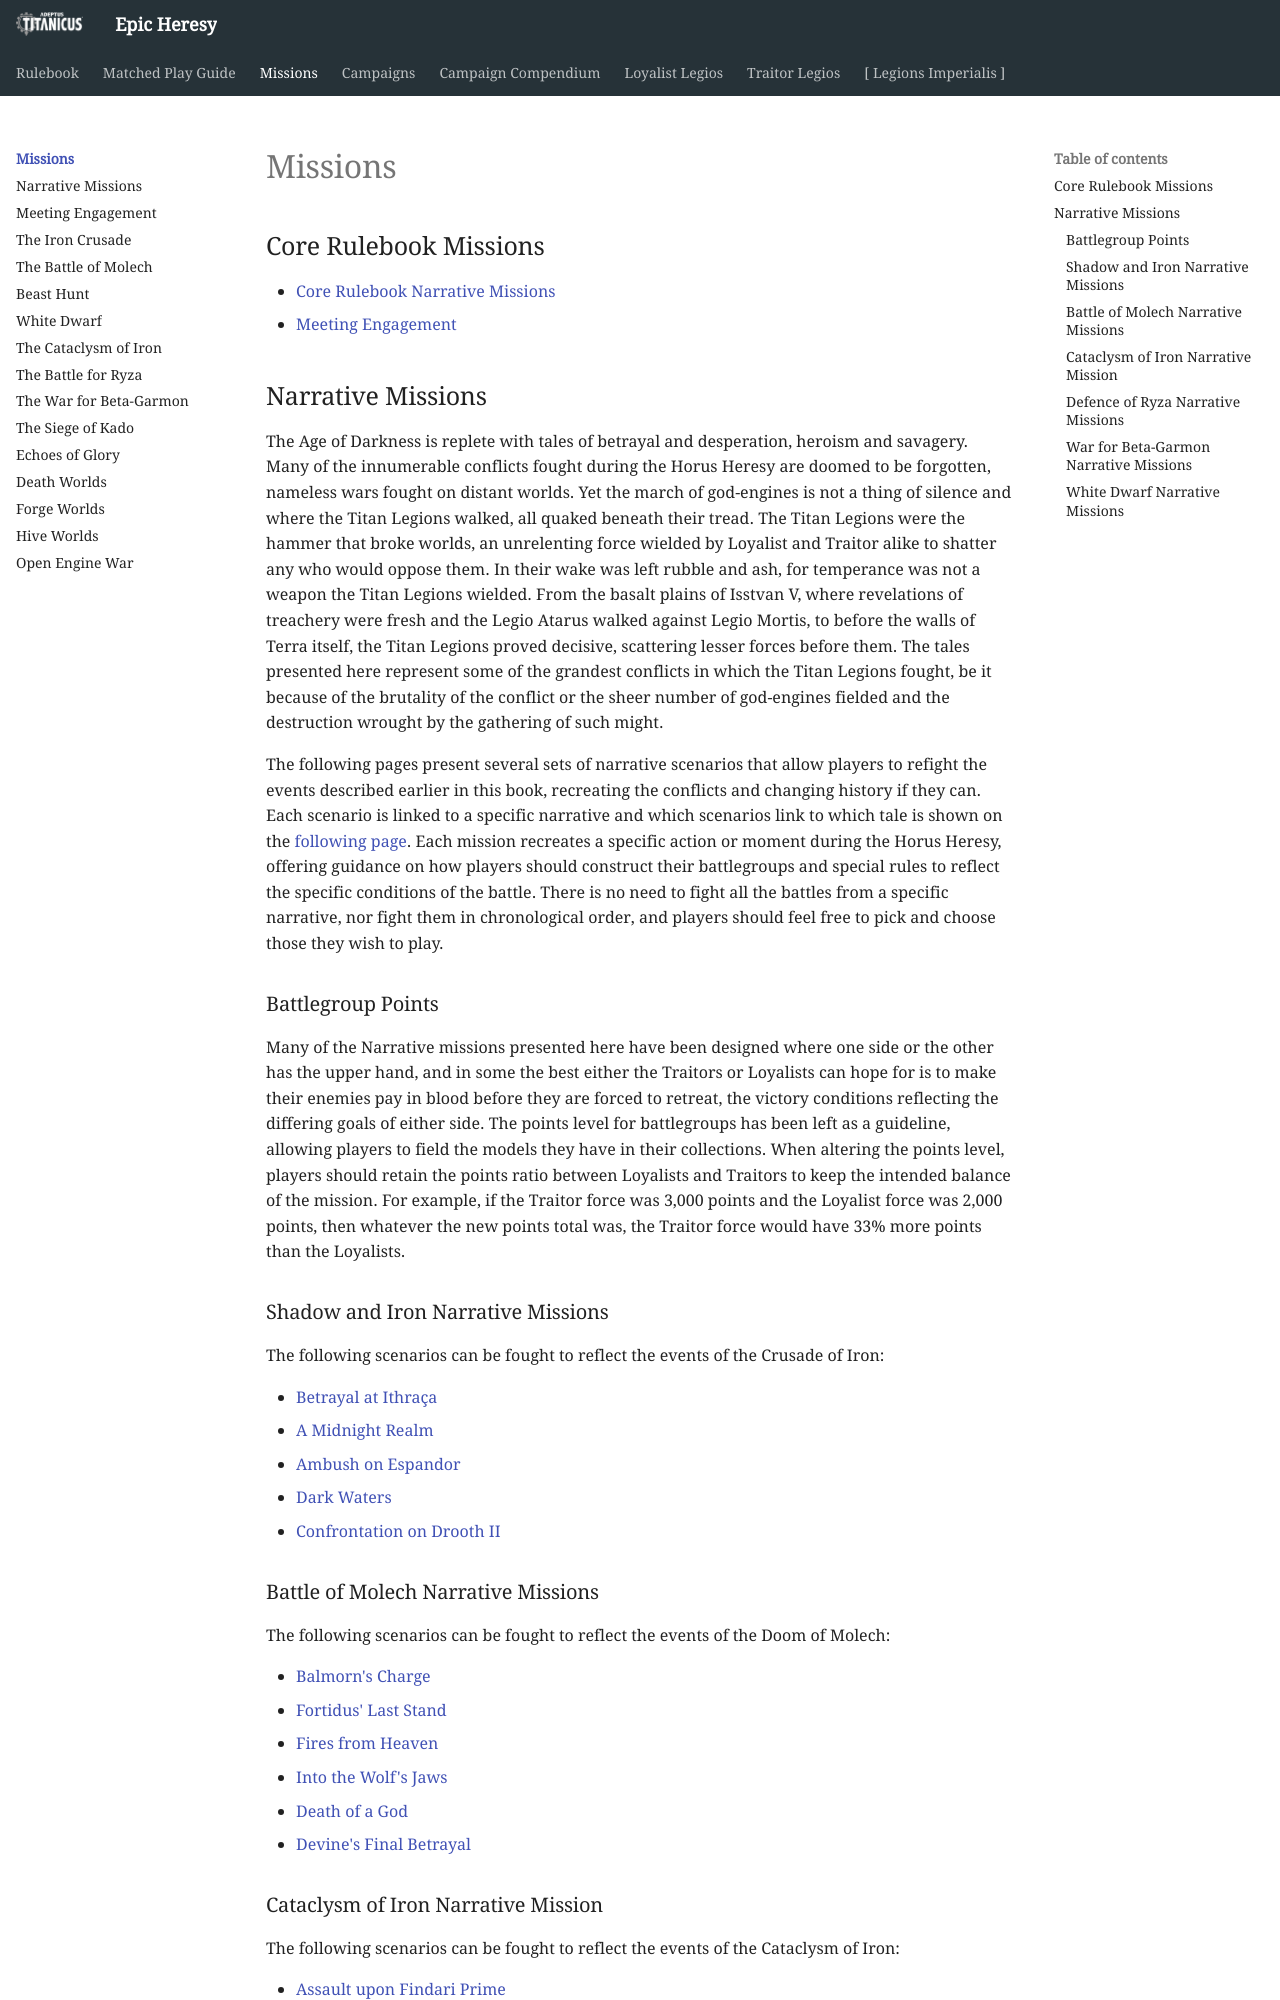

repository: BBBase-EHeresy-PPPub/EHeresy · page: at2018/missions/index.html · generator: mkdocs

## Core Rulebook Missions

- [Core Rulebook Narrative Missions](rulebook_narrative_missions.md)
- [Meeting Engagement](meeting_engagement.md)

## Narrative Missions

The Age of Darkness is replete with tales of betrayal and desperation, heroism and savagery. Many of the innumerable conflicts fought during the Horus Heresy are doomed to be forgotten, nameless wars fought on distant worlds. Yet the march of god-engines is not a thing of silence and where the Titan Legions walked, all quaked beneath their tread. The Titan Legions were the hammer that broke worlds, an unrelenting force wielded by Loyalist and Traitor alike to shatter any who would oppose them. In their wake was left rubble and ash, for temperance was not a weapon the Titan Legions wielded. From the basalt plains of Isstvan V, where revelations of treachery were fresh and the Legio Atarus walked against Legio Mortis, to before the walls of Terra itself, the Titan Legions proved decisive, scattering lesser forces before them. The tales presented here represent some of the grandest conflicts in which the Titan Legions fought, be it because of the brutality of the conflict or the sheer number of god-engines fielded and the destruction wrought by the gathering of such might.

The following pages present several sets of narrative scenarios that allow players to refight the events described earlier in this book, recreating the conflicts and changing history if they can. Each scenario is linked to a specific narrative and which scenarios link to which tale is shown on the [following page](#shadow-and-iron-narrative-missions). Each mission recreates a specific action or moment during the Horus Heresy, offering guidance on how players should construct their battlegroups and special rules to reflect the specific conditions of the battle. There is no need to fight all the battles from a specific narrative, nor fight them in chronological order, and players should feel free to pick and choose those they wish to play.

### Battlegroup Points

Many of the Narrative missions presented here have been designed where one side or the other has the upper hand, and in some the best either the Traitors or Loyalists can hope for is to make their enemies pay in blood before they are forced to retreat, the victory conditions reflecting the differing goals of either side. The points level for battlegroups has been left as a guideline, allowing players to field the models they have in their collections. When altering the points level, players should retain the points ratio between Loyalists and Traitors to keep the intended balance of the mission. For example, if the Traitor force was 3,000 points and the Loyalist force was 2,000 points, then whatever the new points total was, the Traitor force would have 33% more points than the Loyalists.

### Shadow and Iron Narrative Missions

The following scenarios can be fought to reflect the events of the Crusade of Iron:

- [Betrayal at Ithraça](iron_crusade.md#betrayal-at-ithraca-holding-the-line)
- [A Midnight Realm](iron_crusade.md#a-midnight-realm-battle-beneath-ulixis)
- [Ambush on Espandor](iron_crusade.md#ambush-on-espandor-war-for-the-agri-sprawl)
- [Dark Waters](iron_crusade.md#dark-waters-battle-of-aquila-atoll)
- [Confrontation on Drooth II](iron_crusade.md#confrontation-on-drooth-ii-crusades-end)

### Battle of Molech Narrative Missions

The following scenarios can be fought to reflect the events of the Doom of Molech:

- [Balmorn's Charge](battle_of_molech.md#balmorns-charge-defending-the-preceptor-line)
- [Fortidus' Last Stand](battle_of_molech.md#fortidus-last-stand-delaying-action-at-avadon)
- [Fires from Heaven](battle_of_molech.md#fires-from-heaven-the-battle-for-iron-fist-mountain)
- [Into the Wolf's Jaws](battle_of_molech.md#into-the-wolfs-jaws-the-lupercalia-vanguard)
- [Death of a God](battle_of_molech.md#death-of-a-god-in-the-aftermath-of-the-imperators-demise)
- [Devine's Final Betrayal](battle_of_molech.md#devines-final-betrayal-the-burning-of-lupercalia)
